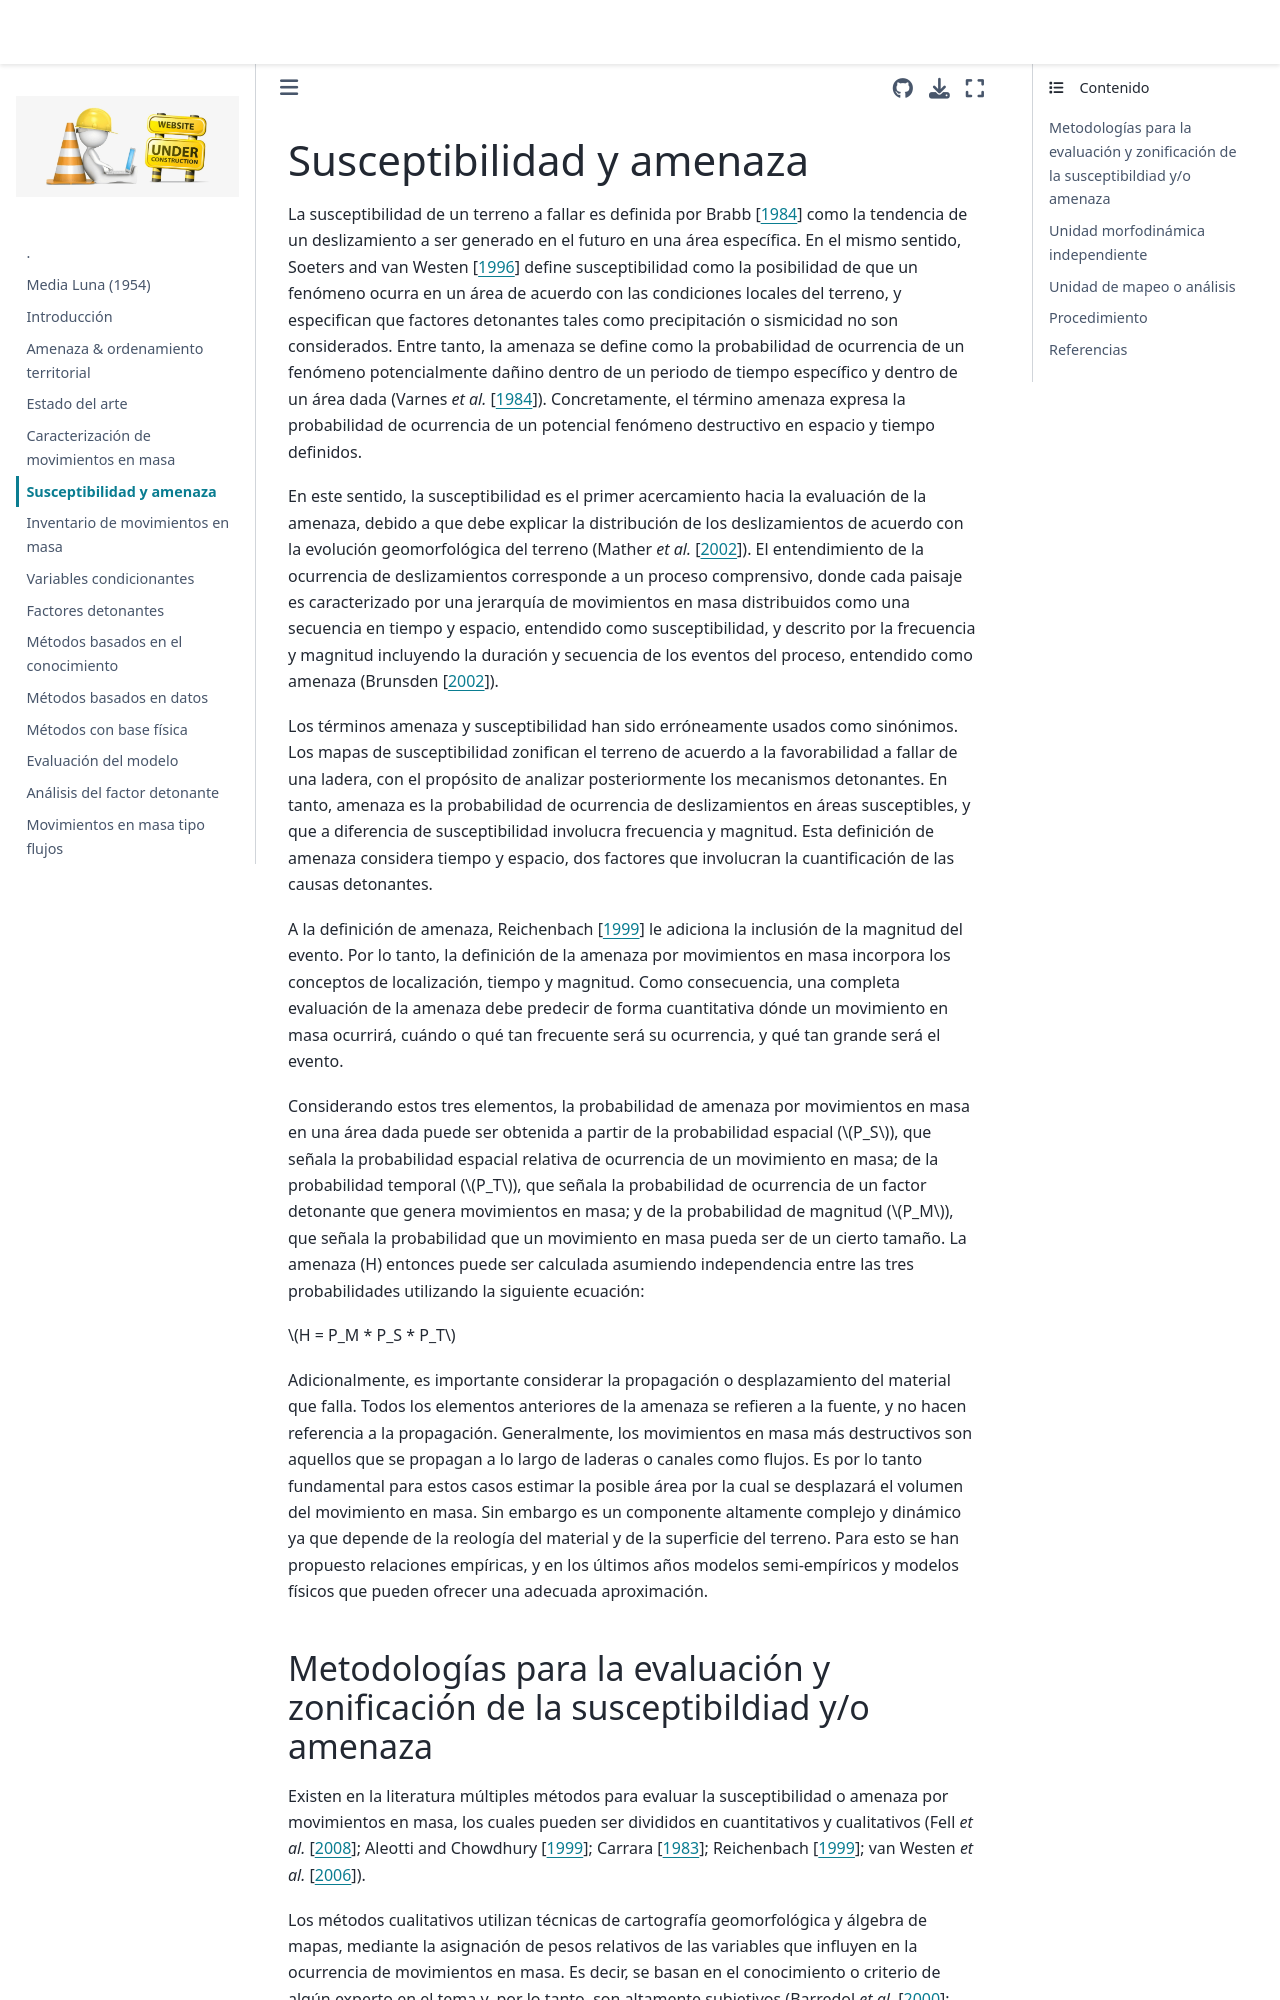

repository: edieraristizabal/CartografiaGeotecnica · page: libro/04_susceptibilidad.html · generator: jekyll

# Susceptibilidad y amenaza

La susceptibilidad de un terreno a fallar es definida por {cite:t}`brabb1984` como la tendencia de un deslizamiento a ser generado en el
futuro en una área específica. En el mismo sentido, {cite:t}`soeters1996` define susceptibilidad como la posibilidad de que un
fenómeno ocurra en un área de acuerdo con las condiciones locales del terreno, y especifican que factores detonantes tales
como precipitación o sismicidad no son considerados. Entre tanto, la amenaza se define como la probabilidad de ocurrencia de un fenómeno potencialmente dañino dentro de un periodo de tiempo específico y dentro de un área dada ({cite:t}`Varnes1984`). Concretamente, el término amenaza expresa la probabilidad de ocurrencia de un potencial fenómeno destructivo en espacio y tiempo
definidos.

En este sentido, la susceptibilidad es el primer acercamiento hacia la evaluación de la amenaza, debido a que debe explicar la
distribución de los deslizamientos de acuerdo con la evolución geomorfológica del terreno ({cite:t}`mather2002`). El entendimiento de la ocurrencia de deslizamientos corresponde a un proceso comprensivo, donde cada paisaje es
caracterizado por una jerarquía de movimientos en masa distribuidos como una secuencia en tiempo y espacio, entendido como susceptibilidad, y
descrito por la frecuencia y magnitud incluyendo la duración y secuencia de los eventos del proceso, entendido como
amenaza ({cite:t}`brunsden2002`).

Los términos amenaza y susceptibilidad han sido erróneamente usados como sinónimos. Los mapas de susceptibilidad zonifican el
terreno de acuerdo a la favorabilidad a fallar de una ladera, con el propósito de analizar posteriormente los mecanismos detonantes. En tanto, amenaza es la probabilidad de ocurrencia de deslizamientos en áreas susceptibles, y que a diferencia de susceptibilidad involucra frecuencia y magnitud. Esta definición de amenaza considera tiempo y espacio, dos factores que involucran la cuantificación de las causas
detonantes.

A la definición de amenaza, {cite:t}`guzzetti1999` le adiciona la inclusión de la magnitud del evento. Por lo tanto, la definición de la amenaza por movimientos en masa incorpora los conceptos de localización, tiempo y magnitud. Como consecuencia, una completa evaluación de la amenaza debe predecir de forma cuantitativa dónde un movimiento en masa ocurrirá, cuándo o qué tan frecuente será su ocurrencia, y qué tan grande será el evento.

Considerando estos tres elementos, la probabilidad de amenaza por movimientos en masa en una área dada puede ser obtenida a partir de la probabilidad espacial ($P_S$), que señala la probabilidad espacial relativa de ocurrencia de un movimiento en masa;  de la probabilidad temporal ($P_T$), que señala la probabilidad de ocurrencia de un factor detonante que genera movimientos en masa; y de la probabilidad de magnitud ($P_M$), que señala la probabilidad que un movimiento en masa pueda ser de un cierto tamaño. La amenaza (H) entonces puede ser calculada asumiendo independencia entre las tres probabilidades utilizando la siguiente ecuación:

$H = P_M * P_S * P_T$

Adicionalmente, es importante considerar la propagación o desplazamiento del material que falla. Todos los elementos anteriores de la amenaza se refieren a la fuente, y no hacen referencia a la propagación. Generalmente, los movimientos en masa más destructivos son aquellos que se propagan a lo largo de laderas o canales como flujos. Es por lo tanto fundamental para estos casos estimar la posible área por la cual se desplazará el volumen del movimiento en masa. Sin embargo es un componente altamente complejo y dinámico ya que depende de la reología del material y de la superficie del terreno. Para esto se han propuesto relaciones empíricas, y en los últimos años modelos semi-empíricos y modelos físicos que pueden ofrecer una adecuada aproximación.
